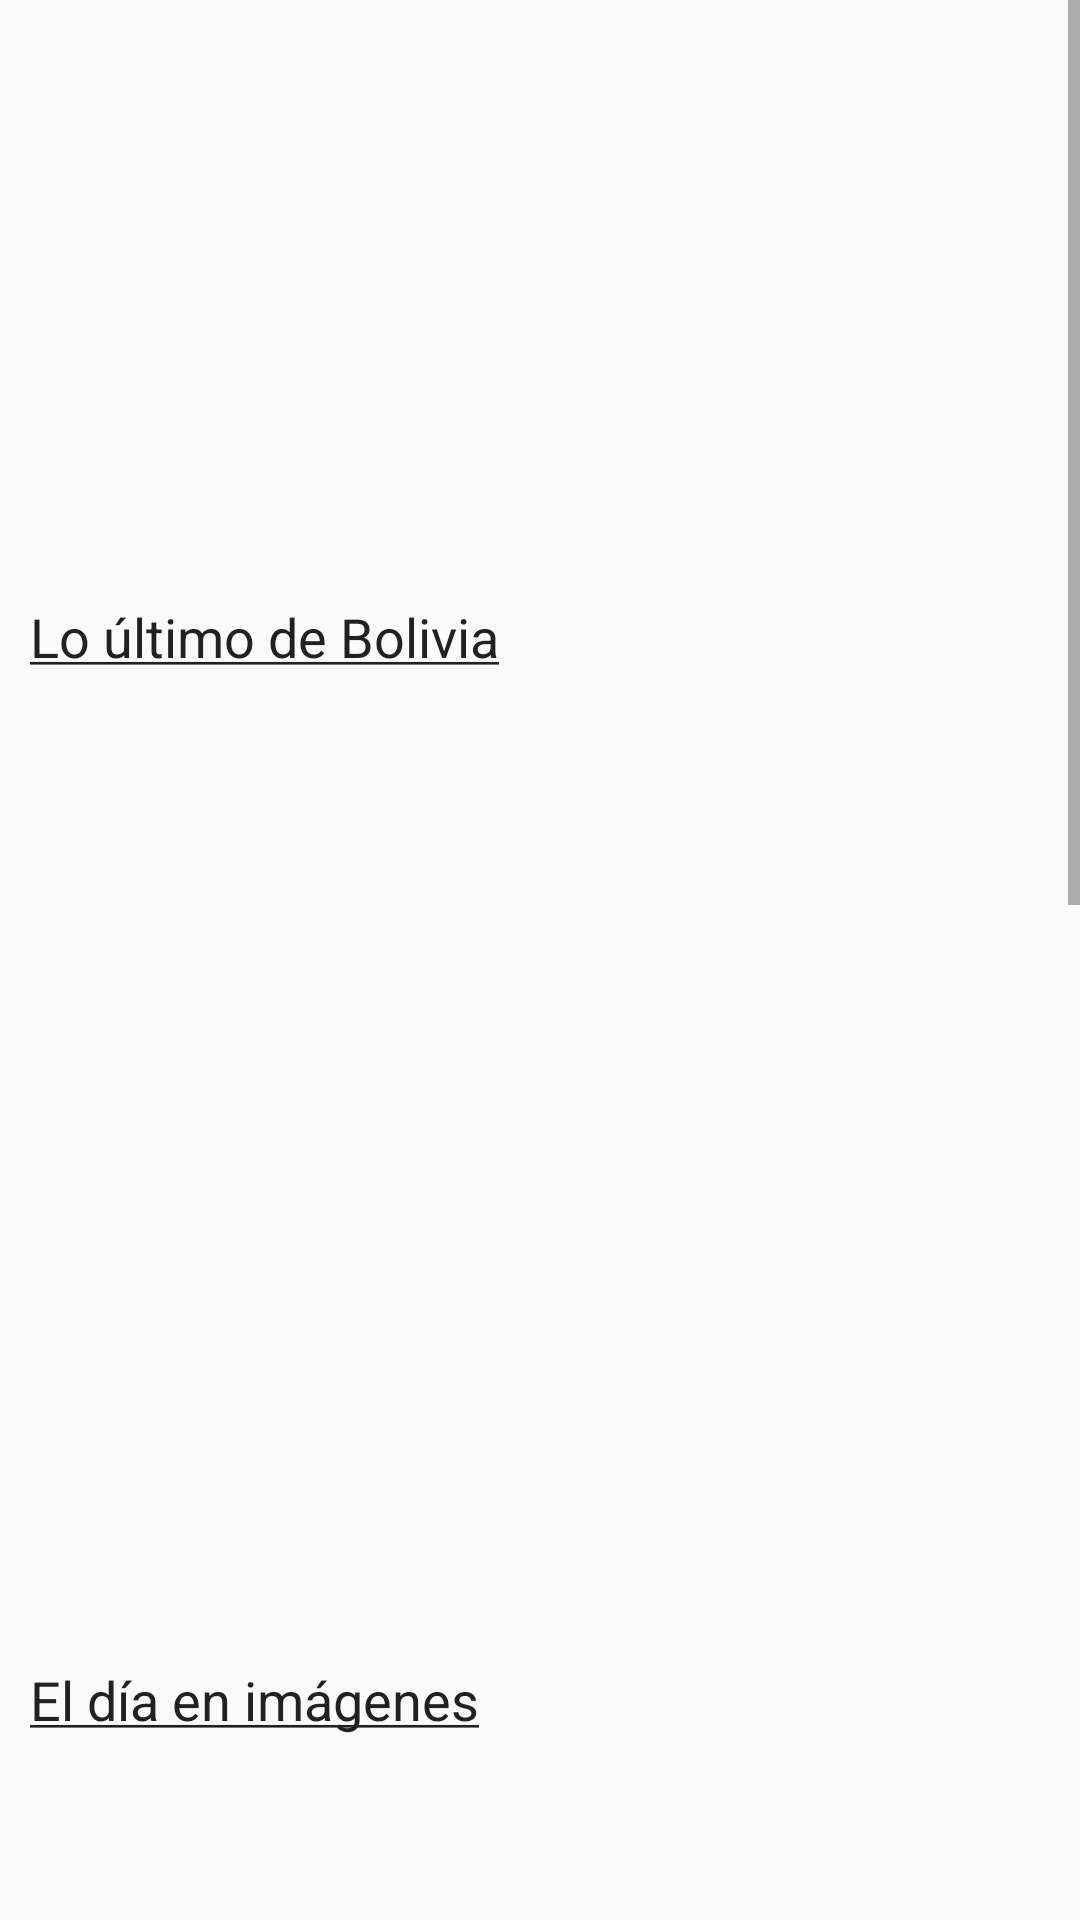

Reconstruct the res/layout file that produces this screen, plus the resources it refers to.
<!-- AndroidManifest.xml: application theme AppTheme -->
<!-- res/layout/activity_main.xml -->
<LinearLayout
    android:layout_width="match_parent"
    android:layout_height="match_parent"
    android:orientation="vertical"
    xmlns:android="http://schemas.android.com/apk/res/android">

    <ScrollView
        android:id="@+id/scroll"
        android:layout_width="match_parent"
        android:layout_height="match_parent"
        android:fillViewport="true">

        <LinearLayout
            android:orientation="vertical"
            android:layout_width="fill_parent"
            android:layout_height="fill_parent">

            <android.support.v7.widget.RecyclerView
                android:id="@+id/my_recycler_view"
                android:layout_width="match_parent"
                android:layout_height="200dp"/>

            <TextView
                android:layout_width="wrap_content"
                android:layout_height="wrap_content"
                android:textAppearance="?android:attr/textAppearanceMedium"
                android:text="@string/text_bolivia"
                android:id="@+id/textBolivia"
                android:textColor="@color/primary_text"
                android:paddingLeft="10dp"
                android:fontFamily="FjallaOne-Regular"/>

            <android.support.v7.widget.RecyclerView
                android:id="@+id/my_recycler_view2"
                android:layout_width="match_parent"
                android:layout_height="330dp"/>

            <TextView
                android:layout_width="wrap_content"
                android:layout_height="wrap_content"
                android:textAppearance="?android:attr/textAppearanceMedium"
                android:text="@string/text_imagenes"
                android:id="@+id/textImagenes"
                android:textColor="@color/primary_text"
                android:paddingLeft="10dp"/>

            <android.support.v7.widget.RecyclerView
                android:id="@+id/my_recycler_view4"
                android:layout_width="match_parent"
                android:layout_height="200dp"/>

            <TextView
                android:layout_width="wrap_content"
                android:layout_height="wrap_content"
                android:textAppearance="?android:attr/textAppearanceMedium"
                android:text="@string/text_internacional"
                android:id="@+id/textInternacional"
                android:textColor="@color/primary_text"
                android:paddingLeft="10dp"/>

            <android.support.v7.widget.RecyclerView
                android:id="@+id/my_recycler_view3"
                android:layout_width="match_parent"
                android:layout_height="330dp"/>

            <TextView
                android:layout_width="wrap_content"
                android:layout_height="wrap_content"
                android:textAppearance="?android:attr/textAppearanceMedium"
                android:text="@string/text_virales"
                android:id="@+id/textVirales"
                android:textColor="@color/primary_text"
                android:paddingLeft="10dp"/>

            <android.support.v7.widget.RecyclerView
                android:id="@+id/my_recycler_view5"
                android:layout_width="match_parent"
                android:layout_height="200dp"/>
        </LinearLayout>
    </ScrollView>

</LinearLayout>
<!-- resources referenced by this layout -->
<resources>
  <item name="primary_text" type="color">#212121</item>
  <string name="text_bolivia"><u>Lo último de Bolivia</u></string>
  <string name="text_imagenes"><u>El día en imágenes</u></string>
  <string name="text_internacional"><u>Internacional</u></string>
  <string name="text_virales"><u>Virales</u></string>
  <style name="AppTheme" parent="Theme.AppCompat.Light.NoActionBar">
  
          <item name="homeAsUpIndicator">@drawable/ic_action_back</item>
      </style>
</resources>
